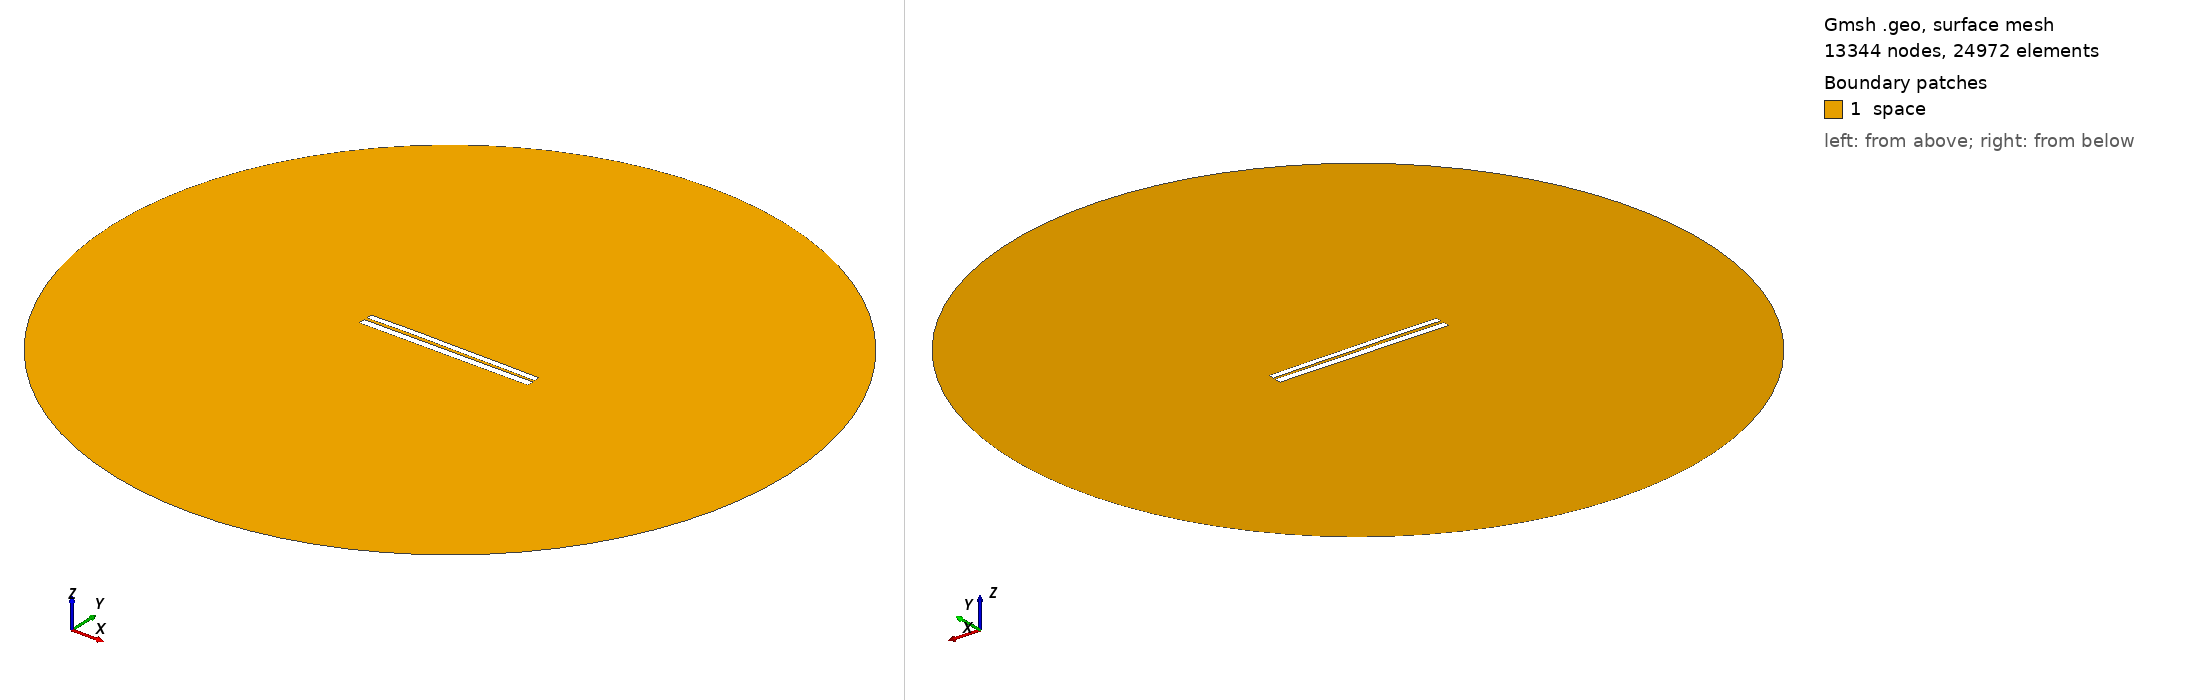

Gmsh geometry script, surface-meshed: 13344 nodes, 24972 surface elements. Boundary patches (legend numbers): 1 space. Left view from above one corner, right view from below the opposite corner. Legend entries are the model's physical surfaces. The drawing asked Gmsh for element sizes between 1% and 20% of the model's largest extent; the script's own settings can give other sizes.

=== 6369.geo (drawn) ===
//---------------------------------------
// Geometry kernel
//---------------------------------------

SetFactory("OpenCASCADE");



//---------------------------------------
// Parameters of the geometry
//---------------------------------------

// Overetch of the upper plate
overetch = 0.25;

// Distance between the plates
distance = 1.5;

// Discretization over the x axis (for the deformation)
nx = 50; 

// Length of the plate
L = 100 - overetch; 

// Number of modes
n = 4; 

// 1st mode coefficient
coeff(1) = -0.15;
beta(1) = 0.596864 * 3.1415926535 / L;

// 2nd mode coefficient
coeff(2) = 0.15;
beta(2) = 1.49418 * 3.1415926535 / L;

// 3rd mode coefficient
coeff(3) = 0.07499999999999998;
beta(3) = 2.50025 * 3.1415926535 / L;

// 4th mode coefficient
coeff(4) = 0.07499999999999998;
beta(4) = 3.49999 * 3.1415926535 / L;



//---------------------------------------
// Upper plate (deformed rectangle)
//---------------------------------------

// Coordiantes of the upper plate
xmin = -50;
xmax = 50 - overetch;

// Height of the upper plate
yheight = 4 - 2 * overetch;

// Indexes of the points
UpperID[] = {};
LowerID[] = {};
LeftID[] = {};
RightID[] = {};

// Point index
p = 1;

// Horizontal edges
For i In {1:nx}
    x = xmin + (i-1)*(xmax - xmin)/(nx-1);

    y_bottom = distance / 2 + overetch;
    For j In {1:n}
        C = (Cosh(beta(j)*L) + Cos(beta(j)*L)) / (Sinh(beta(j)*L) + Sin(beta(j)*L));
        y_bottom  = y_bottom + coeff(j) * (Cosh(beta(j)*(x+50)) - Cos(beta(j)*(x+50)) - C * (Sinh(beta(j)*(x+50)) - Sin(beta(j)*(x+50))));
    EndFor

    y_top = y_bottom + yheight;

    Point(p) = {x, y_top, 0, 1.0};
    UpperID[i] = p;
    p = p + 1;

    Point(p) = {x, y_bottom, 0, 1.0};
    LowerID[i] = p;
    p = p + 1;
EndFor

// Create point lists
UpperPts[] = {}; LowerPts[] = {};
For i In {1:nx}
  UpperPts[] += {UpperID[i]};
  LowerPts[] += {LowerID[i]};
EndFor

// Build splines
Spline(1) = {UpperPts[]};
Spline(2) = {LowerPts[]};
Line(3) = {LowerPts[nx-1], UpperPts[nx-1]};
Line(4) = {LowerPts[0], UpperPts[0]};

// Build the plane surface
Curve Loop(1) = {2, 3, -1, -4};
Plane Surface(1) = {1};



//---------------------------------------
// Lower plate (rectangle)
//---------------------------------------

// Vertices
Point(1001) = {-50, -1, 0, 1.0};
Point(1002) = { 50, -1, 0, 1.0};
Point(1003) = { 50,  -5, 0, 1.0};
Point(1004) = {-50,  -5, 0, 1.0};

// Edges
Line(5) = {1001, 1002};
Line(6) = {1002, 1003};
Line(7) = {1003, 1004};
Line(8) = {1004, 1001};

// Plane surface
Line Loop(2) = {5, 6, 7, 8};
Plane Surface(2) = {2}; 



//---------------------------------------
// Outer (fictious) boundary
//---------------------------------------

// Points
Point(1005) = {0, 0, 0};       // Center
Point(1006) = {200, 0, 0};     // Start point
Point(1007) = {0, 200, 0};     // 90 degrees
Point(1008) = {-200, 0, 0};    // 180 degrees
Point(1009) = {0, -200, 0};    // 270 degrees

// Circle arcs (each needs start, center, end)
Circle(9) = {1006, 1005, 1007};
Circle(10) = {1007, 1005, 1008};
Circle(11) = {1008, 1005, 1009};
Circle(12) = {1009, 1005, 1006};

// Plane surface for the entire domain
Curve Loop(3) = {9, 10, 11, 12};
Surface(3) = {3};

// Subtract the plates from the whole domain to obtain the actual domain where we want to solve the equations
BooleanDifference{ Surface{3}; Delete; }{ Surface{1}; Surface{2}; Delete; }




//---------------------------------------
// Transfinite Lines/Curves
//---------------------------------------

// Set the number of points on the boundaries
r = 7;

// Plates
Transfinite Curve {1, 2} = 50*r Using Progression 1;
Transfinite Curve {3, 4} = 2*r Using Progression 1;
Transfinite Line {5, 7} = 50*r Using Progression 1;
Transfinite Line {6, 8} = 2*r Using Progression 1;

// Outer boundary
Transfinite Line {9, 10, 11, 12} = 20 Using Progression 1;



//---------------------------------------
// Physical groups
//---------------------------------------                

// Physical curves (boundaries)
Physical Line("force_segment", 10) = {2};
Physical Line("upper_plate", 11) = {1, 3, 4};
Physical Line("lower_plate", 12) = {5, 6, 7, 8};
Physical Line("boundary", 20) = {9, 10, 11, 12};

// Physical Surfaces
Physical Surface("space", 30) = {3};



//---------------------------------------
// 6. Generate the Mesh
//---------------------------------------

// 2D mesh generation
Mesh 2;
